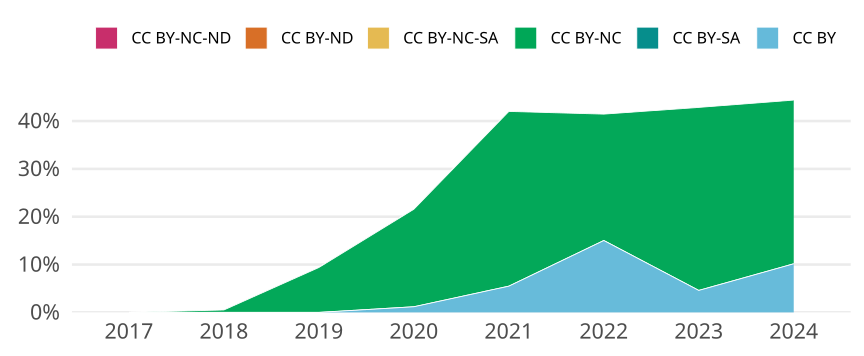

The table this chart was drawn from, first rows:
cr_year, jn_all, cc, cc_total, prop
2017, 209, CC BY, 0, 0
2017, 209, CC BY-SA, 0, 0
2017, 209, CC BY-NC, 0, 0
2017, 209, CC BY-NC-SA, 0, 0
2017, 209, CC BY-ND, 0, 0
2017, 209, CC BY-NC-ND, 0, 0
2018, 196, CC BY, 0, 0
2018, 196, CC BY-SA, 0, 0
2018, 196, CC BY-NC, 1, 0.005102
2018, 196, CC BY-NC-SA, 0, 0
2018, 196, CC BY-ND, 0, 0
2018, 196, CC BY-NC-ND, 0, 0
2019, 213, CC BY, 0, 0
2019, 213, CC BY-SA, 0, 0
2019, 213, CC BY-NC, 20, 0.0939
2019, 213, CC BY-NC-SA, 0, 0
2019, 213, CC BY-ND, 0, 0
2019, 213, CC BY-NC-ND, 0, 0
2020, 255, CC BY, 3, 0.01176
2020, 255, CC BY-SA, 0, 0
2020, 255, CC BY-NC, 52, 0.2039
2020, 255, CC BY-NC-SA, 0, 0
2020, 255, CC BY-ND, 0, 0
2020, 255, CC BY-NC-ND, 0, 0
2021, 219, CC BY, 12, 0.05479
2021, 219, CC BY-SA, 0, 0
2021, 219, CC BY-NC, 80, 0.3653
2021, 219, CC BY-NC-SA, 0, 0
2021, 219, CC BY-ND, 0, 0
2021, 219, CC BY-NC-ND, 0, 0
2022, 193, CC BY, 29, 0.1503
2022, 193, CC BY-SA, 0, 0
2022, 193, CC BY-NC, 51, 0.2642
2022, 193, CC BY-NC-SA, 0, 0
2022, 193, CC BY-ND, 0, 0
2022, 193, CC BY-NC-ND, 0, 0
2023, 196, CC BY, 9, 0.04592
2023, 196, CC BY-SA, 0, 0
2023, 196, CC BY-NC, 75, 0.3827
2023, 196, CC BY-NC-SA, 0, 0
2023, 196, CC BY-ND, 0, 0
2023, 196, CC BY-NC-ND, 0, 0
2024, 187, CC BY, 19, 0.1016
2024, 187, CC BY-SA, 0, 0
2024, 187, CC BY-NC, 64, 0.3422
2024, 187, CC BY-NC-SA, 0, 0
2024, 187, CC BY-ND, 0, 0
2024, 187, CC BY-NC-ND, 0, 0
